Dataset: Classifying-PET-Bottles (GitHub, catherinedaou/Classifying-PET-Bottles). Classes: bottle 1000 ml, bottle 1500 ml, bottle 2000 ml, bottle 250 ml, bottle 330 ml, bottle 500 ml.

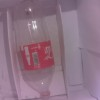
Label: bottle 1500 ml

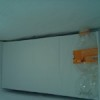
Label: bottle 330 ml

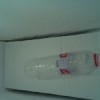
Label: bottle 500 ml

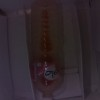
Label: bottle 1500 ml

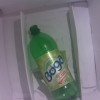
Label: bottle 1000 ml

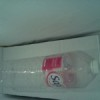
Label: bottle 1500 ml
